Run: headless pygame with SDL's dummy video driver; simulated clock (each Clock.tick advances the game by its frame time, no real sleeping); random seed 0; keys injected as events and as key.get_pressed() state; no mouse input.
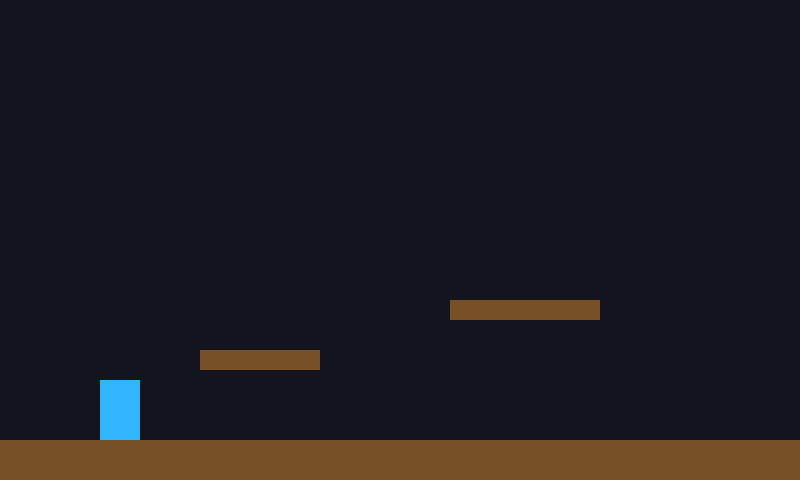
Frame 1 of 4 · flips 1–60 · no input
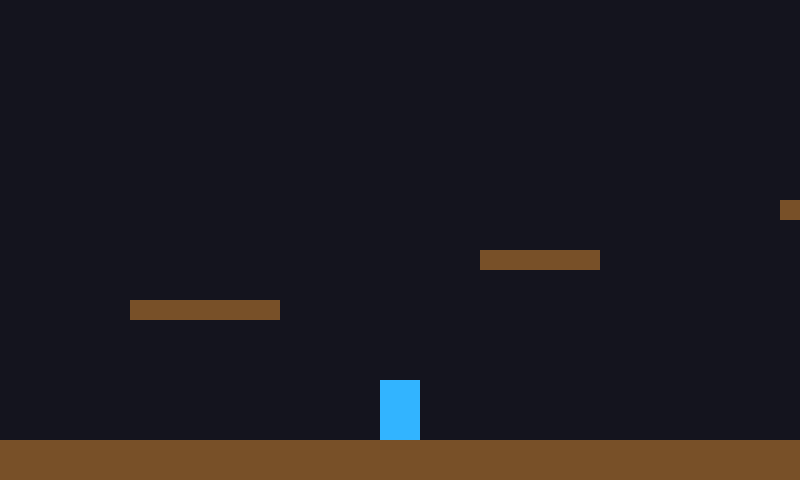
Frame 2 of 4 · flips 61–180 · tapped SPACE, RETURN · held RIGHT (→), D
Frame 3 of 4 · flips 181–300 · held DOWN (↓), S · screen unchanged from frame 2, image omitted
Frame 4 of 4 · flips 301–420 · held LEFT (←), A, UP (↑), W · screen same as frame 1, image omitted

The pygame program that drew these frames:

import pygame
import sys

pygame.init()

# Window size
WIDTH, HEIGHT = 800, 480
screen = pygame.display.set_mode((WIDTH, HEIGHT))
pygame.display.set_caption("Platformer Final Project")

clock = pygame.time.Clock()
FPS = 60

# World size
LEVEL_WIDTH = 3000
LEVEL_HEIGHT = 480


# --- PLAYER CLASS ---
class Player(pygame.sprite.Sprite):
    def __init__(self, x, y):
        super().__init__()
        self.image = pygame.Surface((40, 60))
        self.image.fill((50, 180, 255))
        self.rect = self.image.get_rect(topleft=(x, y))

        self.vel_y = 0
        self.speed = 5
        self.jump_power = -15

        self.on_ground = False
        self.jump_count = 0        # 0 = no jumps yet, 1 = jumped once, 2 = double jump used
        self.space_was_pressed = False  # tracks tap vs hold

    def handle_input(self):
        keys = pygame.key.get_pressed()

        # Movement
        if keys[pygame.K_LEFT]:
            self.rect.x -= self.speed
        if keys[pygame.K_RIGHT]:
            self.rect.x += self.speed

        # ---- JUMP INPUT LOGIC ----
        space_pressed = keys[pygame.K_SPACE]

        if space_pressed and not self.space_was_pressed:  
            # This triggers ONCE per space bar tap
            if self.on_ground:
                # Normal jump
                self.vel_y = self.jump_power
                self.on_ground = False
                self.jump_count = 1
            elif self.jump_count == 1:
                # Double jump
                self.vel_y = self.jump_power
                self.jump_count = 2

        # Update tracking of key press (for edge detection)
        self.space_was_pressed = space_pressed

    def apply_gravity(self):
        self.vel_y += 0.7
        self.rect.y += self.vel_y

    def update(self, platforms):
        self.handle_input()
        self.apply_gravity()

        self.on_ground = False

        # Landing on Platforms
        for platform in platforms:
            if self.rect.colliderect(platform.rect):
                if self.vel_y > 0:  
                    # Land on platform
                    self.rect.bottom = platform.rect.top
                    self.vel_y = 0
                    self.on_ground = True
                    self.jump_count = 0  # reset jumps

        # Keep inside world
        if self.rect.left < 0:
            self.rect.left = 0
        if self.rect.right > LEVEL_WIDTH:
            self.rect.right = LEVEL_WIDTH


# --- PLATFORM CLASS ---
class Platform(pygame.sprite.Sprite):
    def __init__(self, x, y, w, h):
        super().__init__()
        self.image = pygame.Surface((w, h))
        self.image.fill((120, 80, 40))
        self.rect = self.image.get_rect(topleft=(x, y))


# Create player
player = Player(100, 300)

# Platform group
platforms = pygame.sprite.Group()

# --- LEVEL DESIGN ---
platform_data = [
    (0, 440, 3000, 40),      # long ground
    (200, 350, 120, 20),
    (450, 300, 150, 20),
    (800, 250, 120, 20),
    (1100, 200, 150, 20),
    (1400, 330, 120, 20),
    (1700, 280, 120, 20),
    (2000, 220, 180, 20),
    (2300, 350, 120, 20),
    (2600, 300, 150, 20)
]

for p in platform_data:
    platforms.add(Platform(*p))


# CAMERA FUNCTION
def get_camera_offset():
    """Camera centers the player on screen while respecting world boundaries."""
    camera_x = player.rect.centerx - WIDTH // 2

    # Keep camera inside world
    camera_x = max(0, min(camera_x, LEVEL_WIDTH - WIDTH))
    return camera_x


# --- GAME LOOP ---
while True:
    for event in pygame.event.get():
        if event.type == pygame.QUIT:
            pygame.quit()
            sys.exit()

    # Update
    player.update(platforms)

    # Camera offset
    camera_x = get_camera_offset()

    # Draw
    screen.fill((20, 20, 30))

    # Draw platforms with camera shift
    for platform in platforms:
        screen.blit(platform.image, (platform.rect.x - camera_x, platform.rect.y))

    # Draw player with camera shift
    screen.blit(player.image, (player.rect.x - camera_x, player.rect.y))

    pygame.display.flip()
    clock.tick(FPS)
